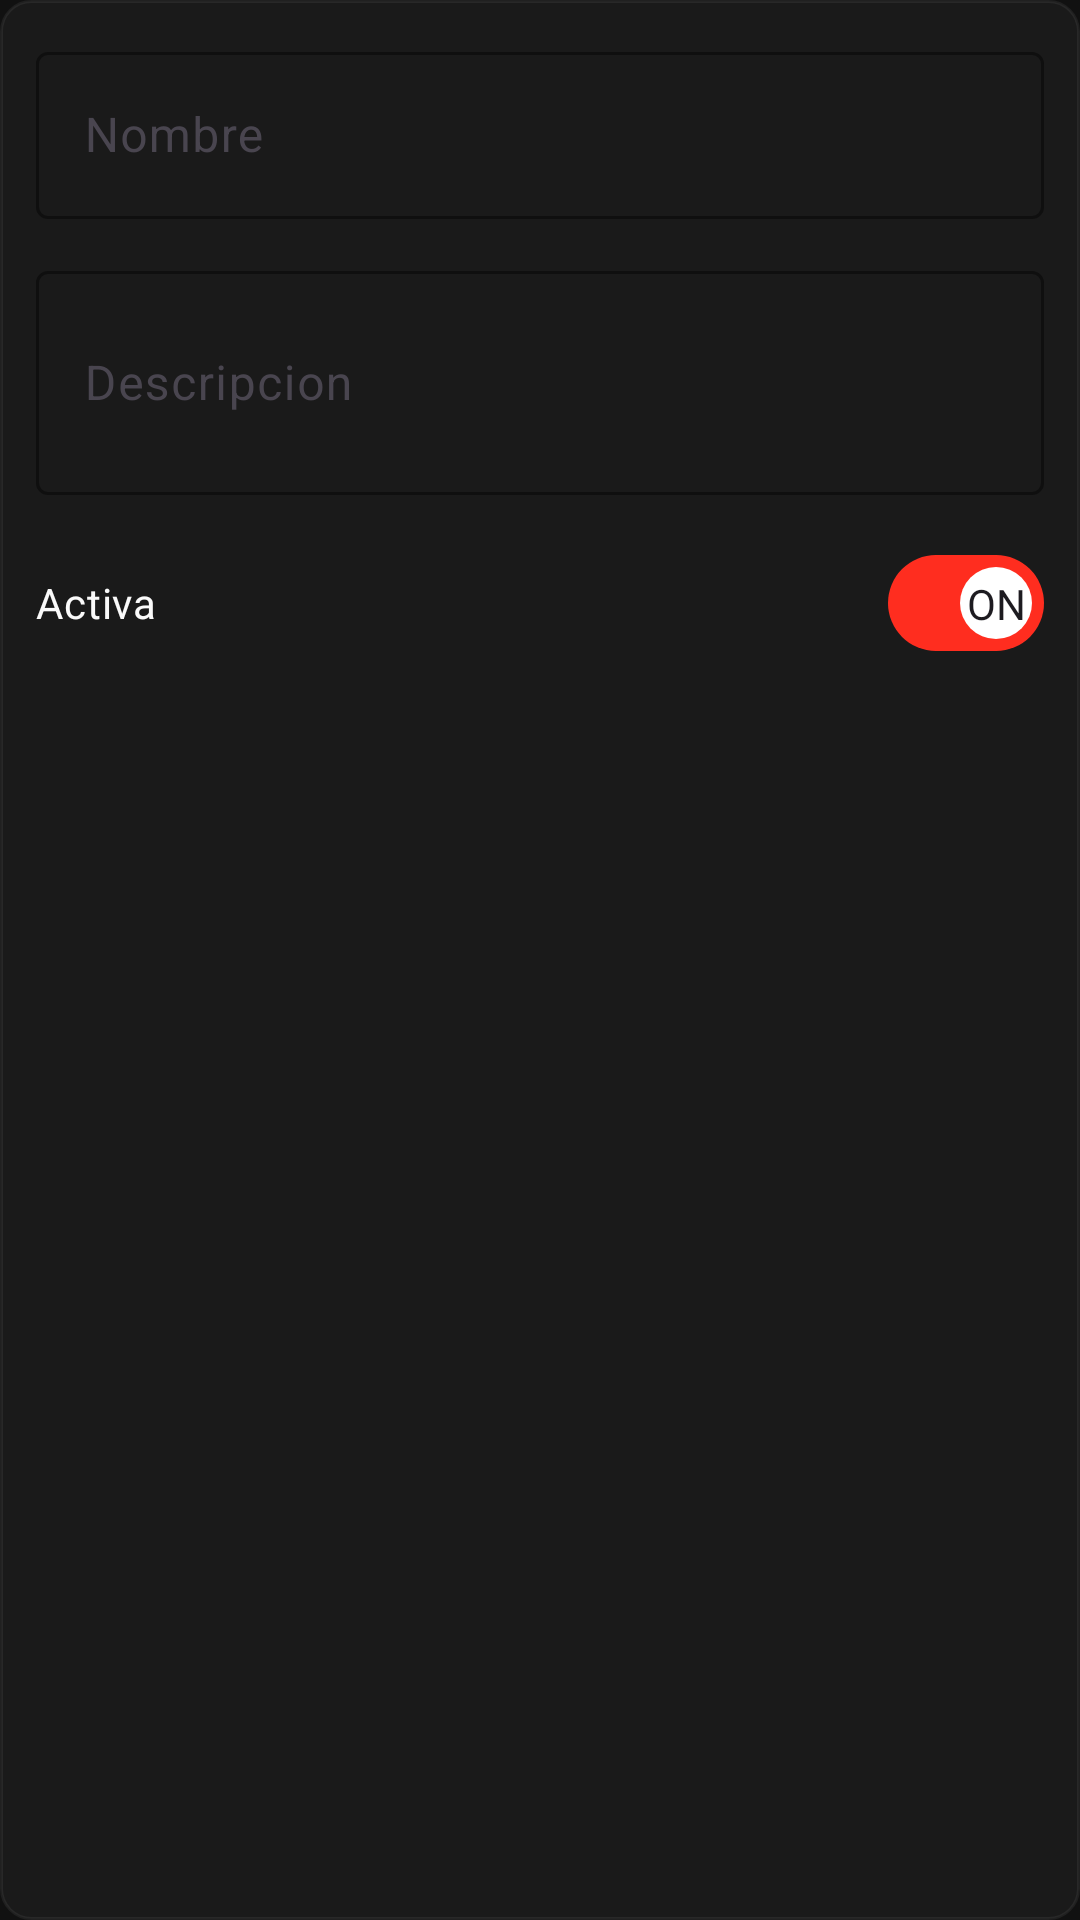

Layout XML and referenced resources for this Android screen:
<!-- AndroidManifest.xml: application theme Theme.Proyecto_Android_inventarios -->
<!-- res/layout/dialog_categoria.xml -->
<?xml version="1.0" encoding="utf-8"?>
<LinearLayout xmlns:android="http://schemas.android.com/apk/res/android"
    xmlns:app="http://schemas.android.com/apk/res-auto"
    android:layout_width="match_parent"
    android:layout_height="wrap_content"
    android:background="@drawable/bg_card_dark"
    android:orientation="vertical"
    android:padding="12dp">

    <com.google.android.material.textfield.TextInputLayout
        android:layout_width="match_parent"
        android:layout_height="wrap_content"
        android:hint="Nombre"
        app:boxBackgroundColor="@color/app_surface"
        app:boxStrokeColor="@color/app_accent"
        app:hintTextColor="@color/app_text_tertiary">

        <com.google.android.material.textfield.TextInputEditText
            android:id="@+id/editTextNombreCategoria"
            android:layout_width="match_parent"
            android:layout_height="wrap_content"
            android:inputType="textCapWords"
            android:textColor="@color/app_text_primary"
            android:textColorHint="@color/app_text_tertiary" />

    </com.google.android.material.textfield.TextInputLayout>

    <com.google.android.material.textfield.TextInputLayout
        android:layout_width="match_parent"
        android:layout_height="wrap_content"
        android:layout_marginTop="12dp"
        android:hint="Descripcion"
        app:boxBackgroundColor="@color/app_surface"
        app:boxStrokeColor="@color/app_accent"
        app:hintTextColor="@color/app_text_tertiary">

        <com.google.android.material.textfield.TextInputEditText
            android:id="@+id/editTextDescripcionCategoria"
            android:layout_width="match_parent"
            android:layout_height="wrap_content"
            android:inputType="textMultiLine"
            android:minLines="2"
            android:textColor="@color/app_text_primary"
            android:textColorHint="@color/app_text_tertiary" />

    </com.google.android.material.textfield.TextInputLayout>

    <com.google.android.material.materialswitch.MaterialSwitch
        android:id="@+id/switchEstadoCategoria"
        android:layout_width="match_parent"
        android:layout_height="wrap_content"
        android:layout_marginTop="12dp"
        android:checked="true"
        android:textColor="@color/app_text_primary"
        android:text="Activa"
        app:showText="true" />

</LinearLayout>
<!-- resources referenced by this layout -->
<resources>
  <color name="app_accent">#FF2D1F</color>
  <color name="app_surface">#1A1A1A</color>
  <color name="app_text_primary">#FAFAFA</color>
  <color name="app_text_tertiary">#737373</color>
  <!-- drawable bg_card_dark (drawable) -->
  <?xml version="1.0" encoding="utf-8"?>
  <shape xmlns:android="http://schemas.android.com/apk/res/android">
      <solid android:color="@color/app_surface" />
      <stroke
          android:width="1dp"
          android:color="@color/app_border_soft" />
      <corners android:radius="10dp" />
  </shape>
  <style name="Theme.Proyecto_Android_inventarios" parent="Base.Theme.Proyecto_Android_inventarios" />
  <color name="app_border_soft">#10FFFFFF</color>
  <style name="Base.Theme.Proyecto_Android_inventarios" parent="Theme.Material3.DayNight.NoActionBar">
          <item name="android:windowBackground">@color/app_bg</item>
          <item name="android:statusBarColor">@color/app_bg</item>
          <item name="android:navigationBarColor">@color/app_bg</item>
          <item name="android:windowLightStatusBar">false</item>
          <item name="android:windowLightNavigationBar">false</item>
          <item name="colorPrimary">@color/app_accent</item>
          <item name="colorOnPrimary">@color/white</item>
          <item name="colorSurface">@color/app_surface</item>
          <item name="colorSurfaceVariant">@color/app_surface_elevated</item>
          <item name="colorOnSurface">@color/app_text_primary</item>
          <item name="colorOutline">@color/app_border_strong</item>
      </style>
  <color name="app_bg">#111111</color>
  <color name="white">#FFFFFFFF</color>
  <color name="app_surface_elevated">#1F1F1F</color>
  <color name="app_border_strong">#1FFFFFFF</color>
</resources>
